Image classification data set "traffic_sign_dataset" (manelpuig/my_rUBot_mecanum on GitHub). Class labels (6): forbidden, give way, left, nothing, right, stop.

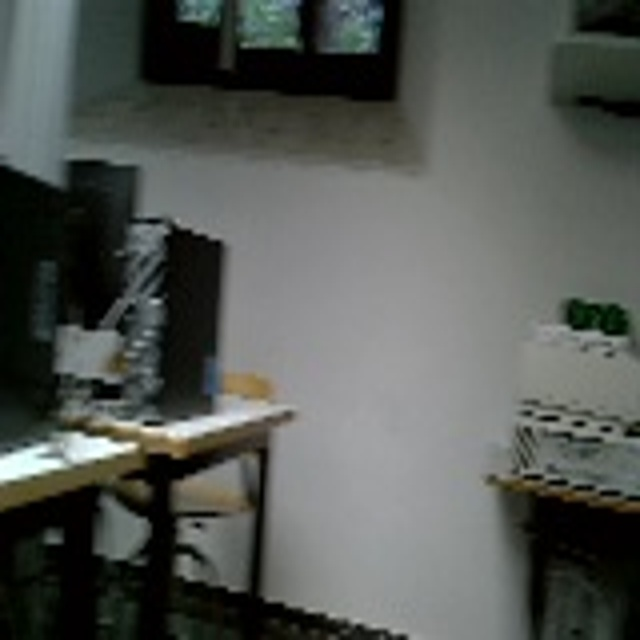
Label: nothing

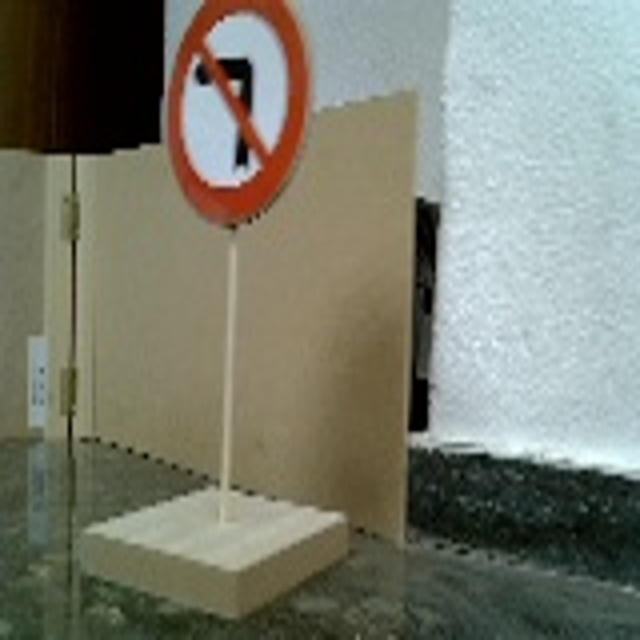
Label: left

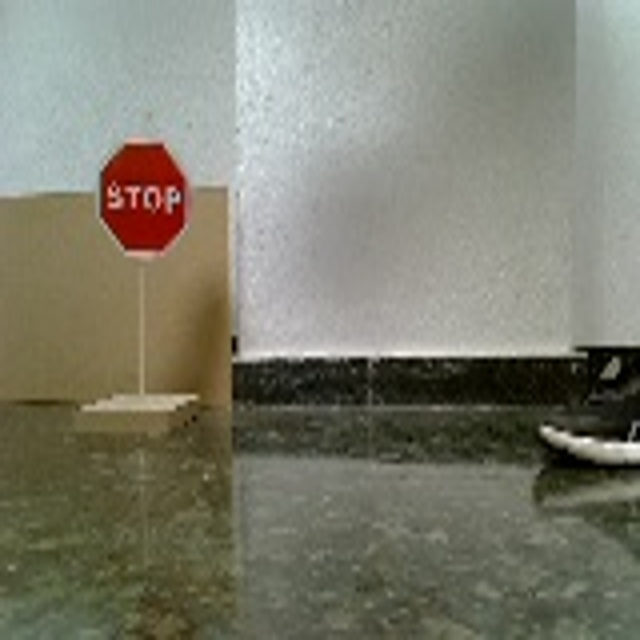
Label: stop

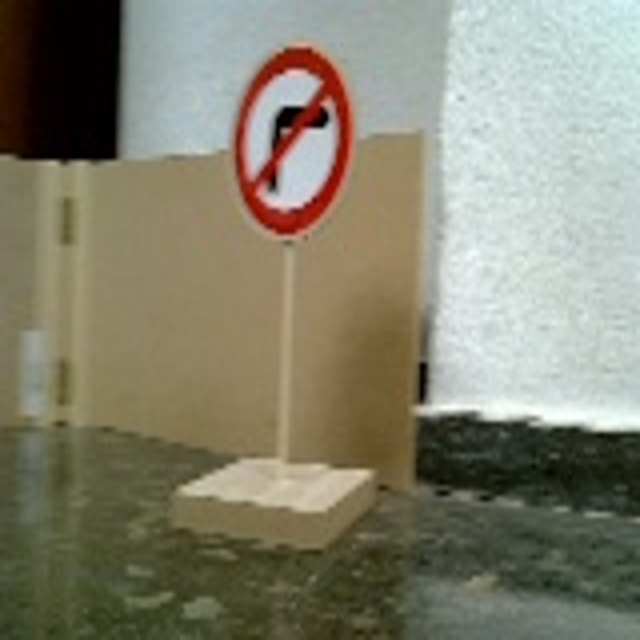
Label: right

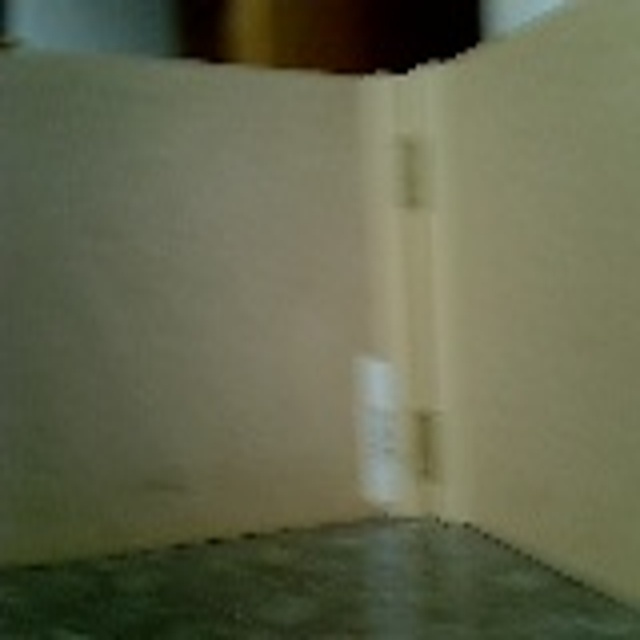
Label: nothing

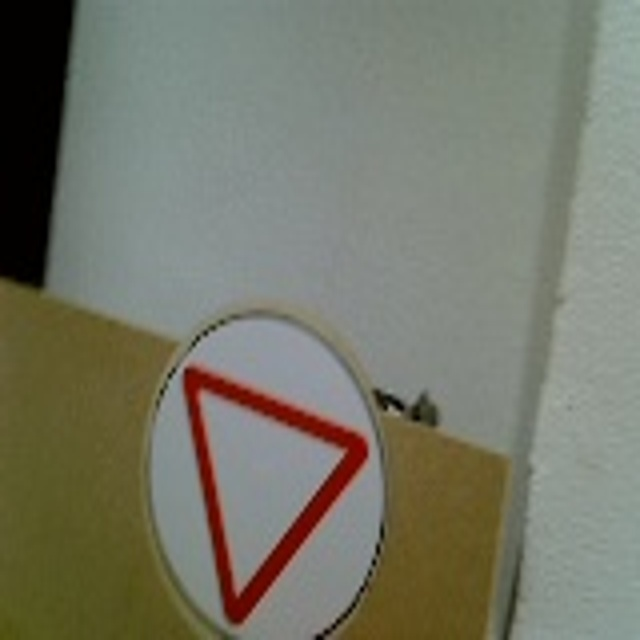
Label: give way
